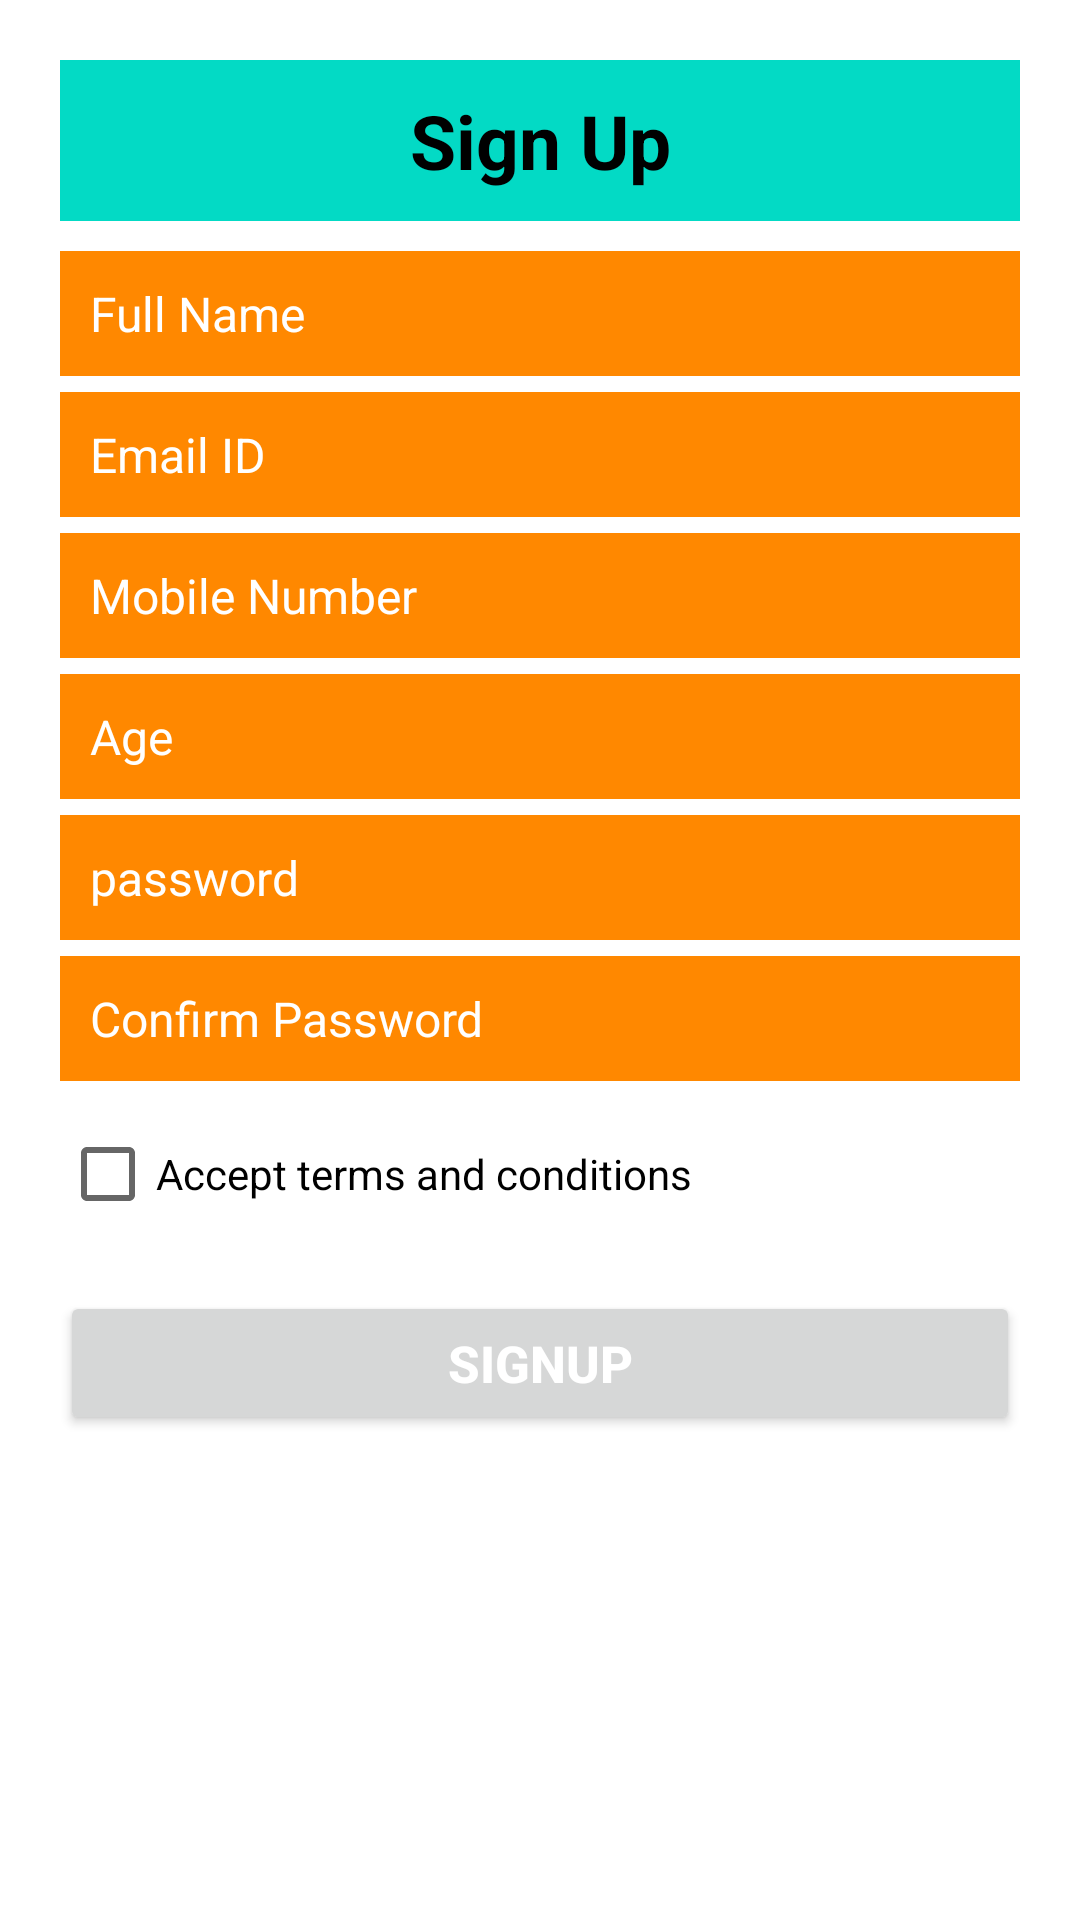

Reconstruct the res/layout file that produces this screen, plus the resources it refers to.
<!-- AndroidManifest.xml: application theme Theme.VQClientapp -->
<!-- res/layout/activity_signup.xml -->
<?xml version="1.0" encoding="utf-8"?>
<RelativeLayout xmlns:android="http://schemas.android.com/apk/res/android"
    xmlns:app="http://schemas.android.com/apk/res-auto"
    xmlns:tools="http://schemas.android.com/tools"
    android:layout_width="match_parent"
    android:layout_height="match_parent"
    >

    <LinearLayout xmlns:android="http://schemas.android.com/apk/res/android"
        android:layout_width="fill_parent"
        android:layout_height="fill_parent"
        android:orientation="vertical"
        android:padding="20dp" >

        <TextView
            android:layout_width="fill_parent"
            android:layout_height="wrap_content"
            android:gravity="center"
            android:padding="10dp"
            android:text="Sign Up"
            android:textColor="@color/black"
            android:background="@color/teal_200"
            android:textSize="25sp"
            android:textStyle="bold" />

        <EditText
            android:id="@+id/cnameName"
            android:layout_width="fill_parent"
            android:layout_height="wrap_content"
            android:layout_marginTop="10dp"
            android:background="@android:color/holo_orange_dark"
            android:drawablePadding="8dp"
            android:gravity="center_vertical"
            android:hint="Full Name"
            android:inputType="textCapWords"
            android:padding="10dp"
            android:singleLine="true"
            android:textColor="@color/black"
            android:textColorHint="@color/white"
            android:textSize="16sp" />

        <View
            android:layout_width="fill_parent"
            android:layout_height="1px"
            android:background="@color/white" />

        <EditText
            android:id="@+id/userEmailId"
            android:layout_width="fill_parent"
            android:layout_height="wrap_content"
            android:layout_marginTop="5dp"
            android:background="@android:color/holo_orange_dark"
            android:drawablePadding="8dp"
            android:gravity="center_vertical"
            android:hint="Email ID"
            android:inputType="textEmailAddress"
            android:padding="10dp"
            android:singleLine="true"
            android:textColor="@color/black"
            android:textColorHint="@color/white"
            android:textSize="16sp" />

        <View
            android:layout_width="fill_parent"
            android:layout_height="1px"
            android:background="@color/white" />

        <EditText
            android:id="@+id/mobileNumber"
            android:layout_width="fill_parent"
            android:layout_height="wrap_content"
            android:layout_marginTop="5dp"
            android:background="@android:color/holo_orange_dark"
            android:drawablePadding="8dp"
            android:gravity="center_vertical"
            android:hint="Mobile Number"
            android:inputType="phone"
            android:padding="10dp"
            android:singleLine="true"
            android:textColor="@color/black"
            android:textColorHint="@color/white"
            android:textSize="16sp" />

        <View
            android:layout_width="fill_parent"
            android:layout_height="1px" />

        <EditText
            android:id="@+id/age"
            android:layout_width="fill_parent"
            android:layout_height="wrap_content"
            android:layout_marginTop="5dp"
            android:background="@android:color/holo_orange_dark"
            android:drawablePadding="8dp"
            android:gravity="center_vertical"
            android:hint="Age"
            android:inputType="textCapWords"
            android:padding="10dp"
            android:singleLine="true"
            android:textColor="@color/white"
            android:textColorHint="@color/white"
            android:textSize="16sp" />

        <View
            android:layout_width="fill_parent"
            android:layout_height="1px" />

        <EditText
            android:id="@+id/password"
            android:layout_width="fill_parent"
            android:layout_height="wrap_content"
            android:layout_marginTop="5dp"
            android:background="@android:color/holo_orange_dark"
            android:drawablePadding="8dp"
            android:gravity="center_vertical"
            android:hint="password"
            android:inputType="textPassword"
            android:padding="10dp"
            android:singleLine="true"
            android:textColor="@color/white"
            android:textColorHint="@color/white"
            android:textSize="16sp" />

        <View
            android:layout_width="fill_parent"
            android:layout_height="1px"/>

        <EditText
            android:id="@+id/confirmPassword"
            android:layout_width="fill_parent"
            android:layout_height="wrap_content"
            android:layout_marginTop="5dp"
            android:background="@android:color/holo_orange_dark"
            android:drawablePadding="8dp"
            android:gravity="center_vertical"
            android:hint="Confirm Password"
            android:inputType="textPassword"
            android:padding="10dp"
            android:singleLine="true"
            android:textColor="@color/white"
            android:textColorHint="@color/white"
            android:textSize="16sp" />

        <CheckBox
            android:id="@+id/termsAndConditionsCheckbox"
            android:layout_width="wrap_content"
            android:layout_height="wrap_content"
            android:layout_marginTop="7dp"
            android:text="Accept terms and conditions"
            android:textColor="@color/black"
            android:textSize="14sp" />

        <Button
            android:id="@+id/signUpBtn"
            android:layout_width="fill_parent"
            android:layout_height="wrap_content"
            android:layout_marginTop="15dp"
            android:padding="3dp"
            android:text="SignUp"
            android:textColor="@color/white"
            android:textSize="17sp"
            android:textStyle="bold" />













    </LinearLayout>



</RelativeLayout>
<!-- resources referenced by this layout -->
<resources>
  <color name="black">#FF000000</color>
  <color name="teal_200">#FF03DAC5</color>
  <color name="white">#FFFFFFFF</color>
  <style name="Theme.VQClientapp" parent="Theme.MaterialComponents.DayNight.NoActionBar">
          
          <item name="colorPrimary">@color/purple_500</item>
          <item name="colorPrimaryVariant">@color/purple_700</item>
          <item name="colorOnPrimary">@color/white</item>
          
          <item name="colorSecondary">@color/teal_200</item>
          <item name="colorSecondaryVariant">@color/teal_700</item>
          <item name="colorOnSecondary">@color/black</item>
          
          <item name="android:statusBarColor" tools:targetApi="l">?attr/colorPrimaryVariant</item>
          
      </style>
  <color name="purple_500">#FF6200EE</color>
  <color name="purple_700">#FF3700B3</color>
  <color name="teal_700">#FF018786</color>
</resources>
